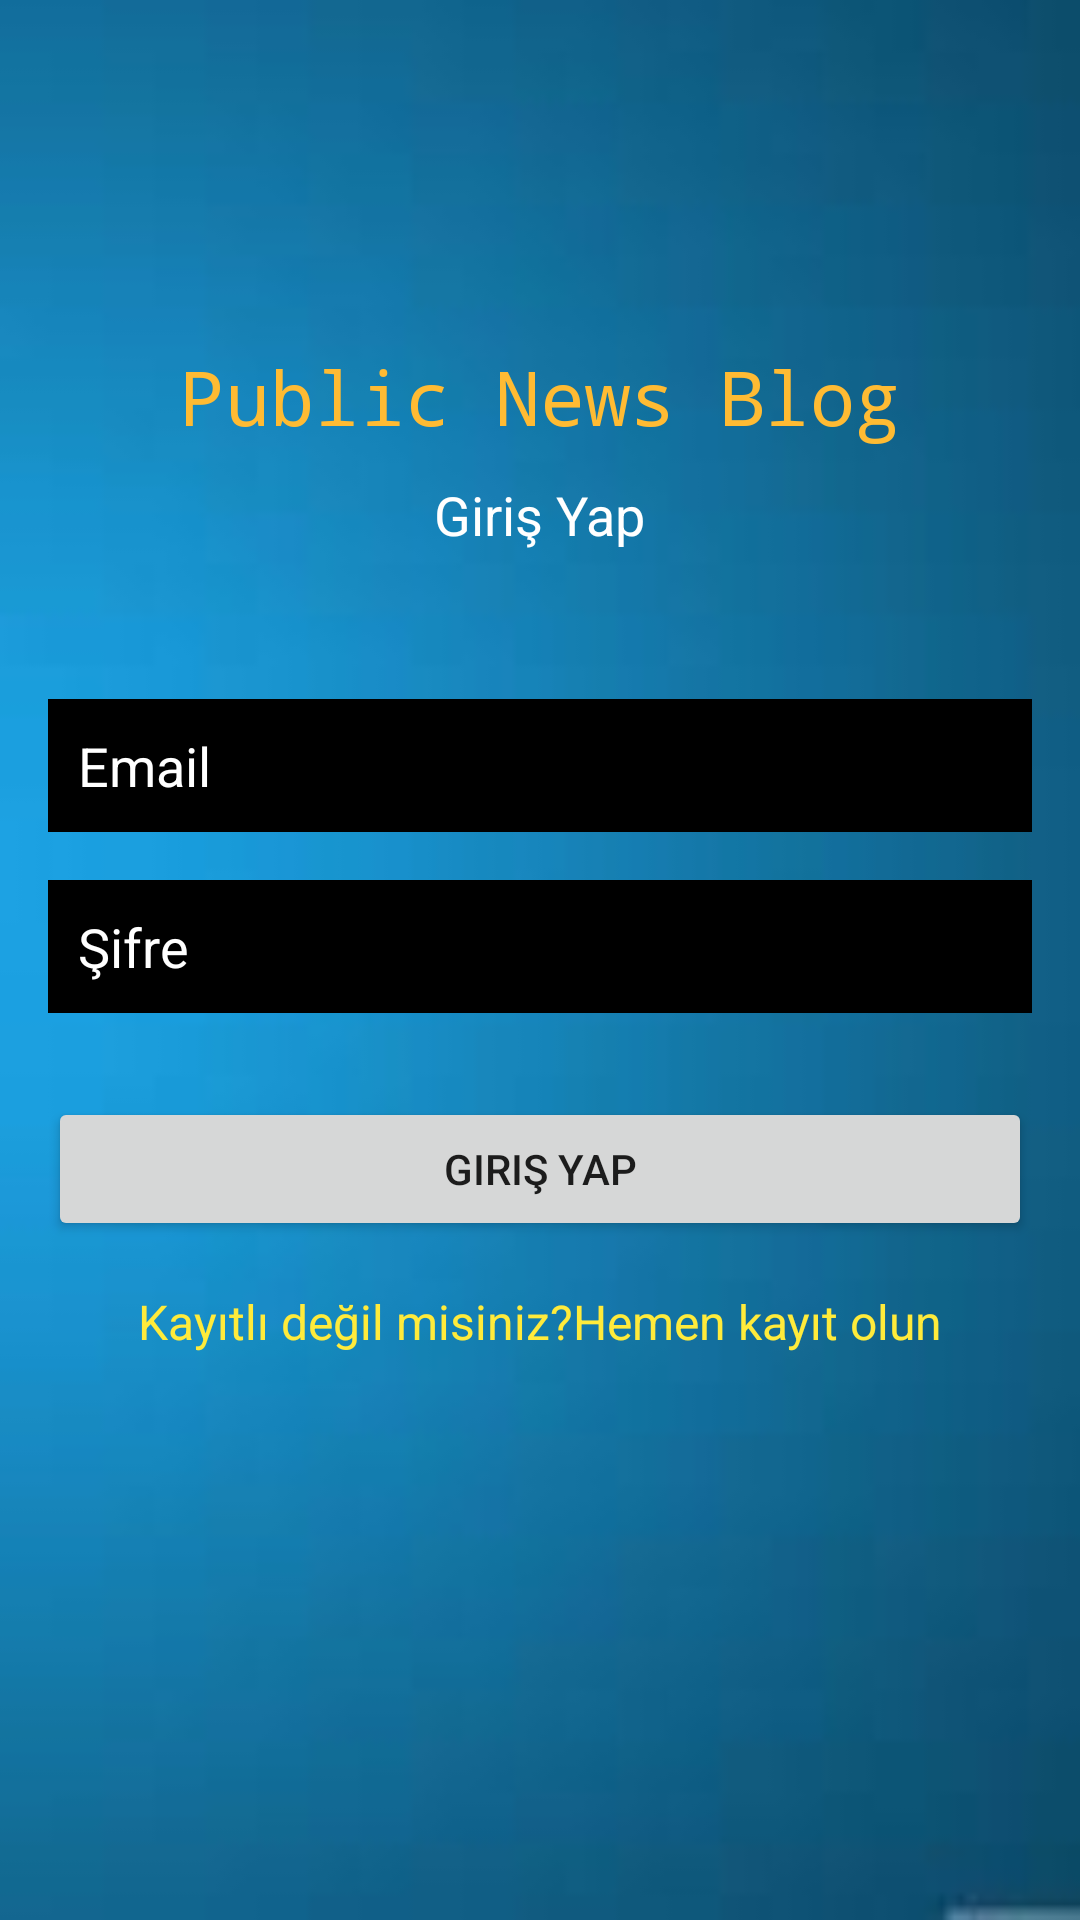

Produce the Android XML layout that renders to this screen, including the resource entries it uses.
<!-- AndroidManifest.xml: application theme Theme.PublicNewsBlog -->
<!-- res/layout/activity_giris.xml -->
<?xml version="1.0" encoding="utf-8"?>
<androidx.constraintlayout.widget.ConstraintLayout xmlns:android="http://schemas.android.com/apk/res/android"
    xmlns:app="http://schemas.android.com/apk/res-auto"
    xmlns:tools="http://schemas.android.com/tools"
    android:layout_width="match_parent"
    android:layout_height="match_parent"
    android:background="@drawable/arkaplan"
    tools:context=".GirisActivity">

    <TextView
        android:id="@+id/textView2"
        android:layout_width="wrap_content"
        android:layout_height="wrap_content"
        android:fontFamily="monospace"
        android:text="Public News Blog"
        android:textColor="@android:color/holo_orange_light"
        android:textSize="25sp"
        app:layout_constraintBottom_toBottomOf="parent"
        app:layout_constraintEnd_toEndOf="parent"
        app:layout_constraintStart_toStartOf="parent"
        app:layout_constraintTop_toTopOf="parent"
        app:layout_constraintVertical_bias="0.19" />

    <TextView
        android:id="@+id/girisyap"
        android:layout_width="wrap_content"
        android:layout_height="wrap_content"
        android:layout_marginTop="44dp"
        android:text="Giriş Yap"
        android:textColor="#FFFFFF"
        android:textSize="18sp"
        app:layout_constraintEnd_toEndOf="parent"
        app:layout_constraintStart_toStartOf="parent"
        app:layout_constraintTop_toTopOf="@+id/textView2" />

    <EditText
        android:id="@+id/Email"
        android:layout_width="0dp"
        android:layout_height="wrap_content"
        android:layout_marginStart="16dp"
        android:layout_marginEnd="16dp"
        android:background="@color/black"
        android:ems="10"
        android:hint="Email"
        android:inputType="textEmailAddress"
        android:padding="10dp"
        android:textColor="#FFFFFF"
        android:textColorHint="#FFFFFF"
        app:layout_constraintBottom_toBottomOf="parent"
        app:layout_constraintEnd_toEndOf="parent"
        app:layout_constraintHorizontal_bias="0.497"
        app:layout_constraintStart_toStartOf="parent"
        app:layout_constraintTop_toBottomOf="@+id/girisyap"
        app:layout_constraintVertical_bias="0.120000005" />

    <EditText
        android:id="@+id/sifreId"
        android:layout_width="0dp"
        android:layout_height="wrap_content"
        android:layout_marginStart="16dp"
        android:layout_marginTop="16dp"
        android:layout_marginEnd="16dp"
        android:background="@color/black"
        android:ems="10"
        android:hint="Şifre"
        android:inputType="textPassword"
        android:padding="10dp"
        android:textColor="#FFFFFF"
        android:textColorHint="@color/white"
        app:layout_constraintEnd_toEndOf="parent"
        app:layout_constraintStart_toStartOf="parent"
        app:layout_constraintTop_toBottomOf="@+id/Email" />

    <Button
        android:id="@+id/girisbuton"
        android:layout_width="0dp"
        android:layout_height="wrap_content"
        android:layout_marginStart="16dp"
        android:layout_marginTop="28dp"
        android:layout_marginEnd="16dp"
        android:text="Giriş Yap"
        app:layout_constraintEnd_toEndOf="parent"
        app:layout_constraintHorizontal_bias="0.0"
        app:layout_constraintStart_toStartOf="parent"
        app:layout_constraintTop_toBottomOf="@+id/sifreId" />

    <TextView
        android:id="@+id/kayityonlendir"
        android:layout_width="wrap_content"
        android:layout_height="wrap_content"
        android:layout_marginTop="16dp"
        android:text="Kayıtlı değil misiniz?Hemen kayıt olun"
        android:textColor="#FFEB3B"
        android:textSize="16sp"
        app:layout_constraintEnd_toEndOf="parent"
        app:layout_constraintStart_toStartOf="parent"
        app:layout_constraintTop_toBottomOf="@+id/girisbuton" />

    <ProgressBar
        android:id="@+id/progressBar2"
        style="?android:attr/progressBarStyle"
        android:layout_width="wrap_content"
        android:layout_height="wrap_content"
        android:layout_marginTop="32dp"
        android:visibility="invisible"
        app:layout_constraintEnd_toEndOf="parent"
        app:layout_constraintStart_toStartOf="parent"
        app:layout_constraintTop_toBottomOf="@+id/kayityonlendir" />

</androidx.constraintlayout.widget.ConstraintLayout>
<!-- resources referenced by this layout -->
<resources>
  <!-- drawable arkaplan: jpg bitmap (drawable, 1539 bytes) -->
  <style name="Theme.PublicNewsBlog" parent="Theme.MaterialComponents.DayNight.DarkActionBar">
          
          <item name="colorPrimary">@color/purple_500</item>
          <item name="colorPrimaryVariant">@color/purple_700</item>
          <item name="colorOnPrimary">@color/white</item>
          
          <item name="colorSecondary">@color/teal_200</item>
          <item name="colorSecondaryVariant">@color/teal_700</item>
          <item name="colorOnSecondary">@color/black</item>
          
          <item name="android:statusBarColor" tools:targetApi="l">?attr/colorPrimaryVariant</item>
          
      </style>
  <!-- not gathered from this repository: default colours our renderer supplied (Android Studio template values) -->
  <color name="purple_500">#FF6200EE</color>
  <color name="purple_700">#FF3700B3</color>
  <color name="teal_200">#FF03DAC5</color>
  <color name="teal_700">#FF018786</color>
  <color name="black">#FF000000</color>
  <color name="white">#FFFFFFFF</color>
</resources>
